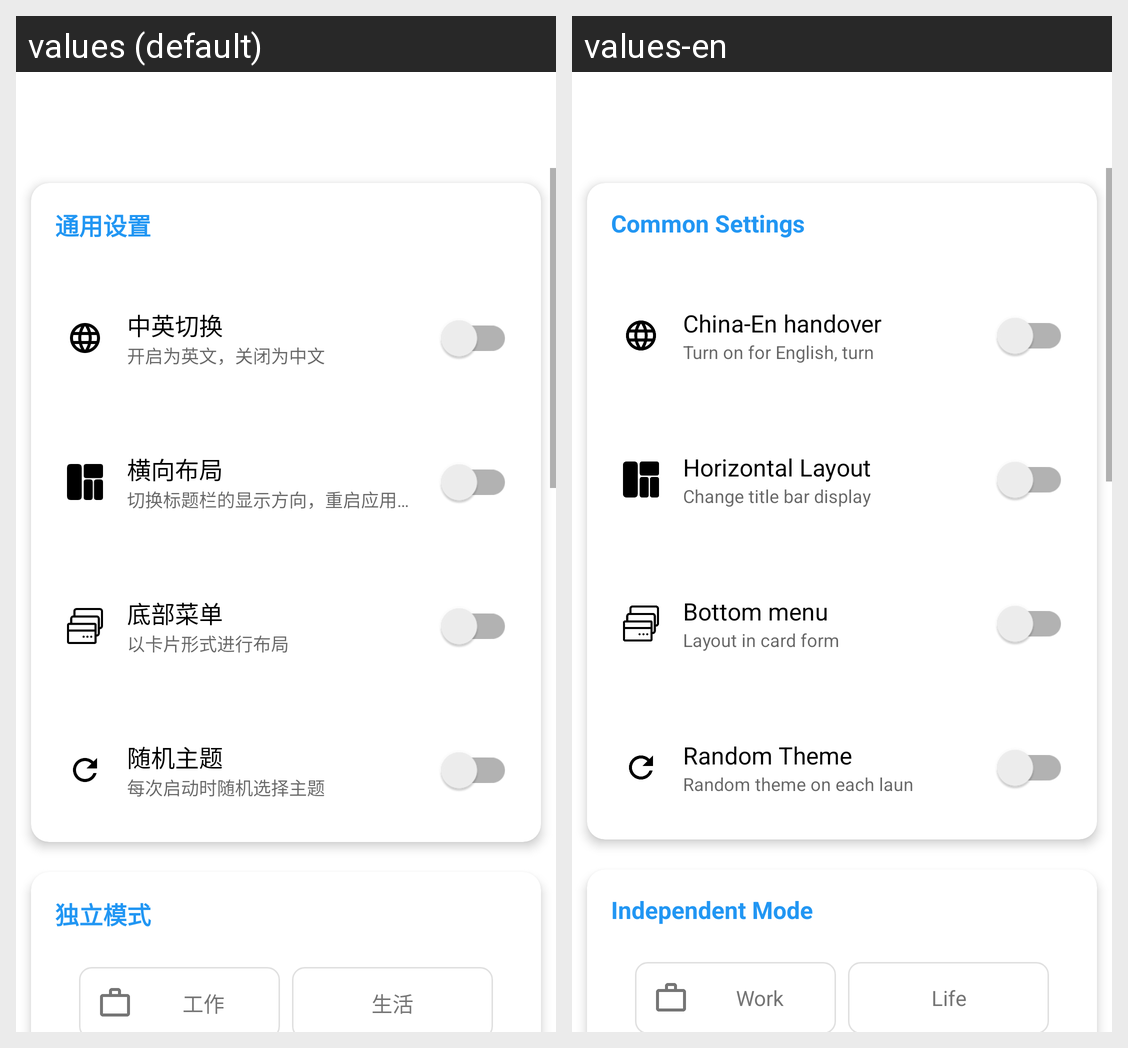

Locale-by-locale string values for the Android screen shown in this grid:
Android screen res/layout/fragment_settings.xml rendered under 2 locales, left to right: values (default), values-en. Device: Nexus 5 (rendered at 1080×1920; each locale shown at half size, 540×960, under a caption strip naming it); theme AppTheme.
Strings drawn on this screen, with the default value and each locale's value (text and hints the layout hard-codes, and strings that could not be matched under every locale, appear in the picture but are not listed):

common_title
  values: 通用设置
  values-en: Common Settings

english
  values: 中英切换
  values-en: China-En handover

title_layout_horizontal
  values: 横向布局
  values-en: Horizontal Layout

bottom_menu_title
  values: 底部菜单
  values-en: Bottom menu

bottom_menu_description
  values: 以卡片形式进行布局
  values-en: Layout in card form

random_theme
  values: 随机主题
  values-en: Random Theme

work_mode_title
  values: 独立模式
  values-en: Independent Mode

work_mode_work
  values: 工作
  values-en: Work

work_mode_life
  values: 生活
  values-en: Life
